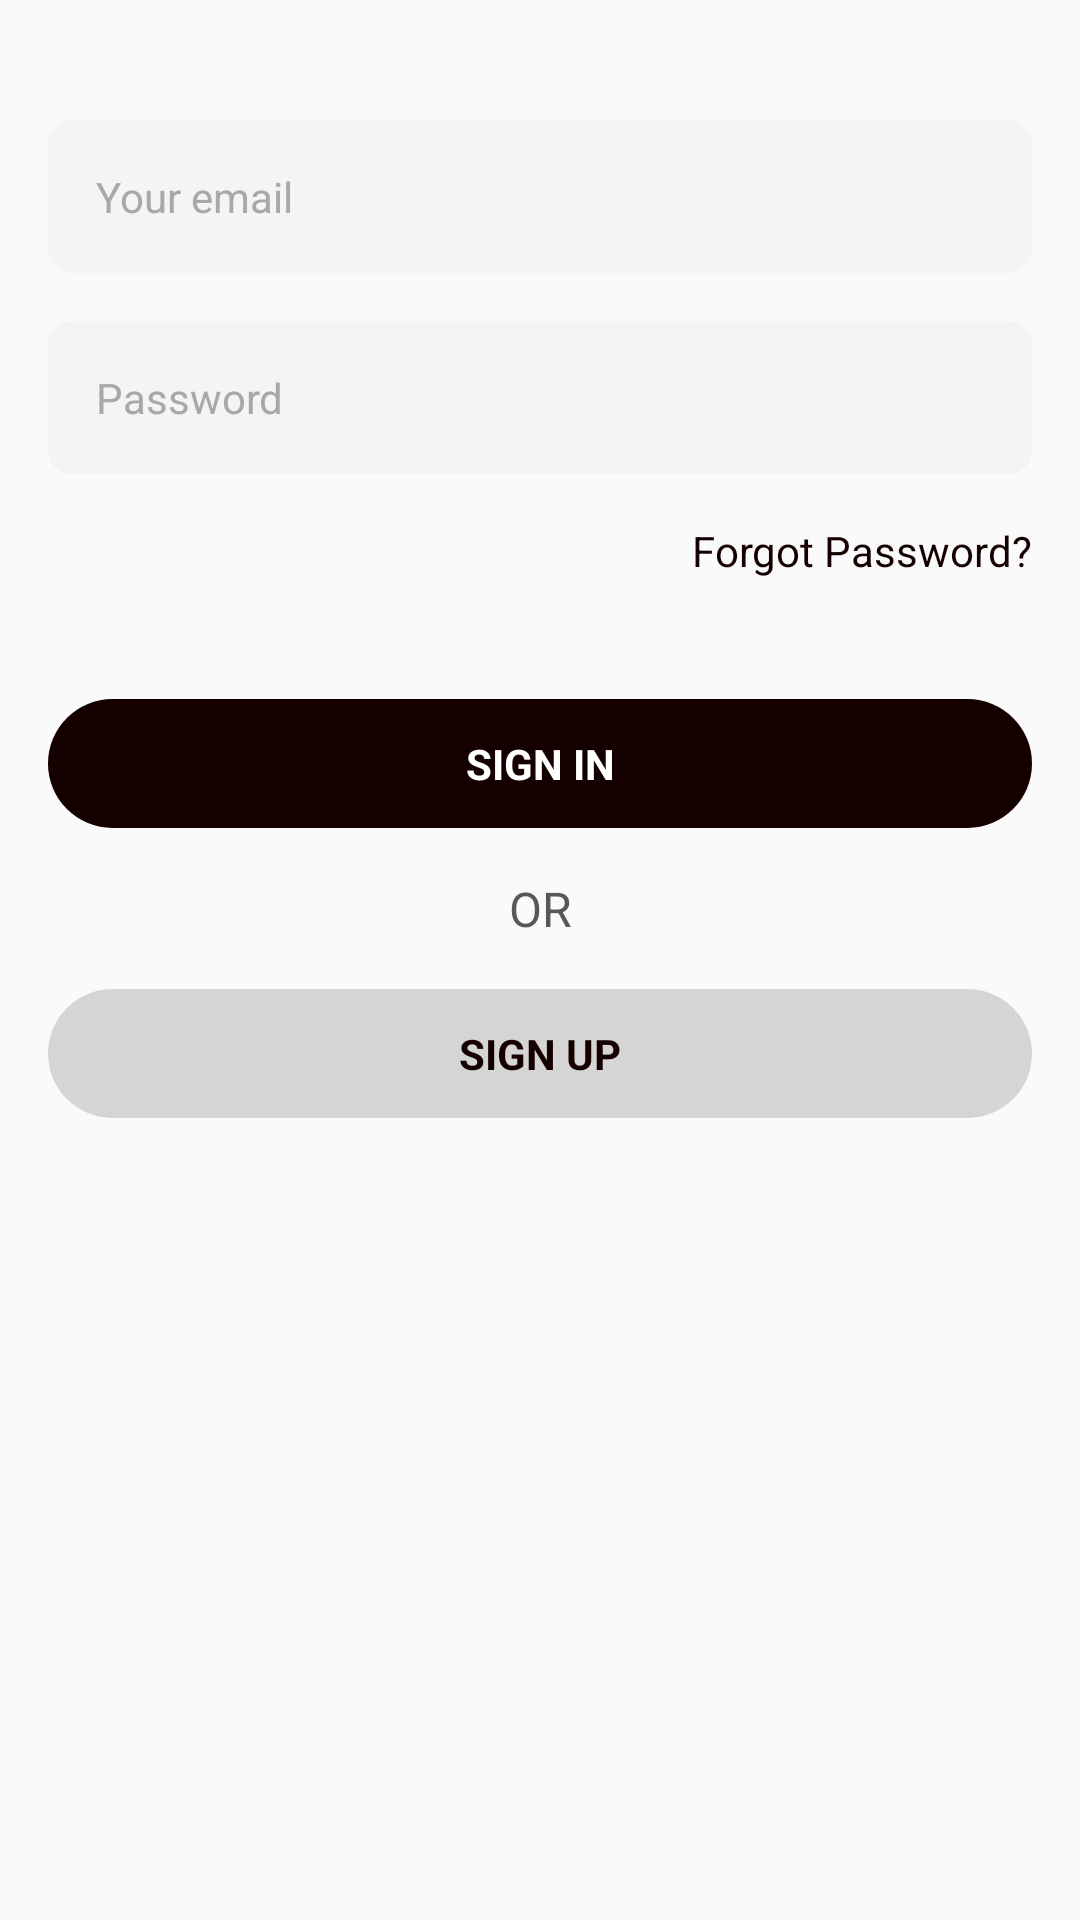

The Android layout XML behind this screen, and the referenced resources:
<!-- AndroidManifest.xml: application theme Theme.Sportify -->
<!-- res/layout/fragment_sign_in.xml -->
<?xml version="1.0" encoding="utf-8"?>
<androidx.constraintlayout.widget.ConstraintLayout xmlns:android="http://schemas.android.com/apk/res/android"
    xmlns:app="http://schemas.android.com/apk/res-auto"
    xmlns:tools="http://schemas.android.com/tools"
    android:layout_width="match_parent"
    android:layout_height="match_parent"
    tools:ignore="Autofill, TextFields">

    <androidx.constraintlayout.widget.ConstraintLayout
        android:id="@+id/clEmail"
        android:layout_width="match_parent"
        android:layout_height="wrap_content"
        android:layout_marginHorizontal="16dp"
        android:layout_marginTop="40dp"
        android:background="@drawable/background_text_field"
        android:padding="16dp"
        app:layout_constraintTop_toTopOf="parent">

        <EditText
            android:id="@+id/etEmail"
            android:layout_width="match_parent"
            android:layout_height="wrap_content"
            android:background="@color/transparent"
            android:hint="@string/your_email"
            android:textColor="@color/content"
            android:textColorHint="#A8A8A8"
            android:textSize="14sp"
            app:layout_constraintBottom_toBottomOf="parent"
            app:layout_constraintTop_toTopOf="parent" />
    </androidx.constraintlayout.widget.ConstraintLayout>

    <androidx.constraintlayout.widget.ConstraintLayout
        android:id="@+id/clPassword"
        android:layout_width="match_parent"
        android:layout_height="wrap_content"
        android:layout_margin="16dp"
        android:background="@drawable/background_text_field"
        android:padding="16dp"
        app:layout_constraintTop_toBottomOf="@id/clEmail">

        <EditText
            android:id="@+id/etPassword"
            android:layout_width="match_parent"
            android:layout_height="wrap_content"
            android:background="@color/transparent"
            android:inputType="textPassword"
            android:hint="@string/password"
            android:textColor="@color/content"
            android:textColorHint="#A8A8A8"
            android:textSize="14sp"
            app:layout_constraintBottom_toBottomOf="parent"
            app:layout_constraintTop_toTopOf="parent" />
    </androidx.constraintlayout.widget.ConstraintLayout>

    <TextView
        android:id="@+id/tvError"
        android:layout_width="wrap_content"
        android:layout_height="wrap_content"
        android:layout_marginStart="16dp"
        android:layout_marginTop="4dp"
        android:text="@string/wrong_username_or_password"
        android:textColor="@color/red"
        android:textSize="12sp"
        android:visibility="invisible"
        app:layout_constraintStart_toStartOf="parent"
        app:layout_constraintTop_toBottomOf="@id/clPassword" />

    <TextView
        android:id="@+id/tvForgotPassword"
        android:layout_width="wrap_content"
        android:layout_height="wrap_content"
        android:layout_margin="16dp"
        android:text="@string/forgot_password"
        android:textColor="@color/content"
        android:textSize="14sp"
        app:layout_constraintEnd_toEndOf="parent"
        app:layout_constraintTop_toBottomOf="@id/clPassword" />

    <TextView
        android:id="@+id/tvSignInButton"
        android:layout_width="match_parent"
        android:layout_height="wrap_content"
        android:layout_marginHorizontal="16dp"
        android:layout_marginTop="40dp"
        android:background="@drawable/background_primary_button"
        android:gravity="center"
        android:paddingVertical="12dp"
        android:text="@string/sign_in"
        android:textAllCaps="true"
        android:textColor="@color/white"
        android:textStyle="bold"
        app:layout_constraintTop_toBottomOf="@id/tvForgotPassword" />

    <TextView
        android:id="@+id/tvOr"
        android:layout_width="wrap_content"
        android:layout_height="wrap_content"
        android:layout_margin="16dp"
        android:text="@string/or"
        android:textAllCaps="true"
        android:textColor="#5B5757"
        android:textSize="16sp"
        app:layout_constraintEnd_toEndOf="parent"
        app:layout_constraintStart_toStartOf="parent"
        app:layout_constraintTop_toBottomOf="@id/tvSignInButton" />

    <TextView
        android:id="@+id/tvSignUpButton"
        android:layout_width="match_parent"
        android:layout_height="wrap_content"
        android:layout_margin="16dp"
        android:background="@drawable/background_secondary_button"
        android:gravity="center"
        android:paddingVertical="12dp"
        android:text="@string/sign_up"
        android:textAllCaps="true"
        android:textColor="@color/content"
        android:textStyle="bold"
        app:layout_constraintTop_toBottomOf="@id/tvOr" />

</androidx.constraintlayout.widget.ConstraintLayout>
<!-- resources referenced by this layout -->
<resources>
  <color name="content">#150000</color>
  <color name="red">#FF0000</color>
  <color name="transparent">#00000000</color>
  <color name="white">#FFFFFFFF</color>
  <!-- drawable background_primary_button (drawable) -->
  <?xml version="1.0" encoding="utf-8"?>
  <shape xmlns:android="http://schemas.android.com/apk/res/android"
      android:shape="rectangle">
  
      <solid android:color="@color/content" />
  
      <corners android:radius="50dp" />
  
  </shape>
  <!-- drawable background_secondary_button (drawable) -->
  <?xml version="1.0" encoding="utf-8"?>
  <shape xmlns:android="http://schemas.android.com/apk/res/android"
      android:shape="rectangle">
  
      <solid android:color="#D6D5D5" />
  
      <corners android:radius="50dp" />
  
  </shape>
  <!-- drawable background_text_field (drawable) -->
  <?xml version="1.0" encoding="utf-8"?>
  <shape xmlns:android="http://schemas.android.com/apk/res/android"
      android:shape="rectangle">
  
      <solid android:color="#F4F4F4" />
  
      <corners android:radius="8dp" />
  </shape>
  <string name="forgot_password">Forgot Password?</string>
  <string name="or">Or</string>
  <string name="password">Password</string>
  <string name="sign_in">Sign in</string>
  <string name="sign_up">Sign up</string>
  <string name="wrong_username_or_password">Wrong username or password</string>
  <string name="your_email">Your email</string>
  <style name="Theme.Sportify" parent="Base.Theme.Sportify">
          <item name="android:windowNoTitle">true</item>
          <item name="android:windowActionBar">false</item>
          <item name="android:windowContentOverlay">@null</item>
          <item name="android:windowBackground">@color/background</item>
          <item name="android:windowIsTranslucent">true</item>
          <item name="android:windowTranslucentStatus">true</item>
          <item name="android:windowTranslucentNavigation">true</item>
      </style>
  <style name="Base.Theme.Sportify" parent="Theme.MaterialComponents.Light.NoActionBar">
  
      </style>
  <color name="background">#FAFAFA</color>
</resources>
